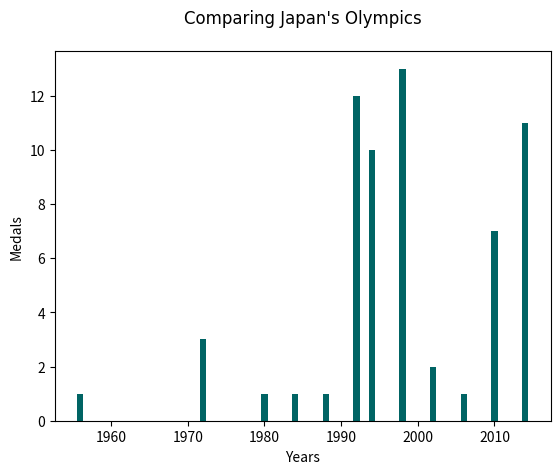

Write the Python code that produced this figure.
import matplotlib.pyplot as plt 

hfont = {'fontname':'codec cold' }

Years = [1956, 1972, 1980, 1984, 1988, 1992, 1994, 1998, 2002, 2006, 2010, 2014]


Medals = [1, 3, 1, 1, 1, 12, 10, 13, 2, 1, 7, 11]

plt.bar(Years, Medals, color=(0/255, 100/255, 100/255), linewidth=5.0)

plt.ylabel("Medals")

plt.xlabel("Years")

plt.title("Comparing Japan's Olympics", pad="20", **hfont)

plt.show()